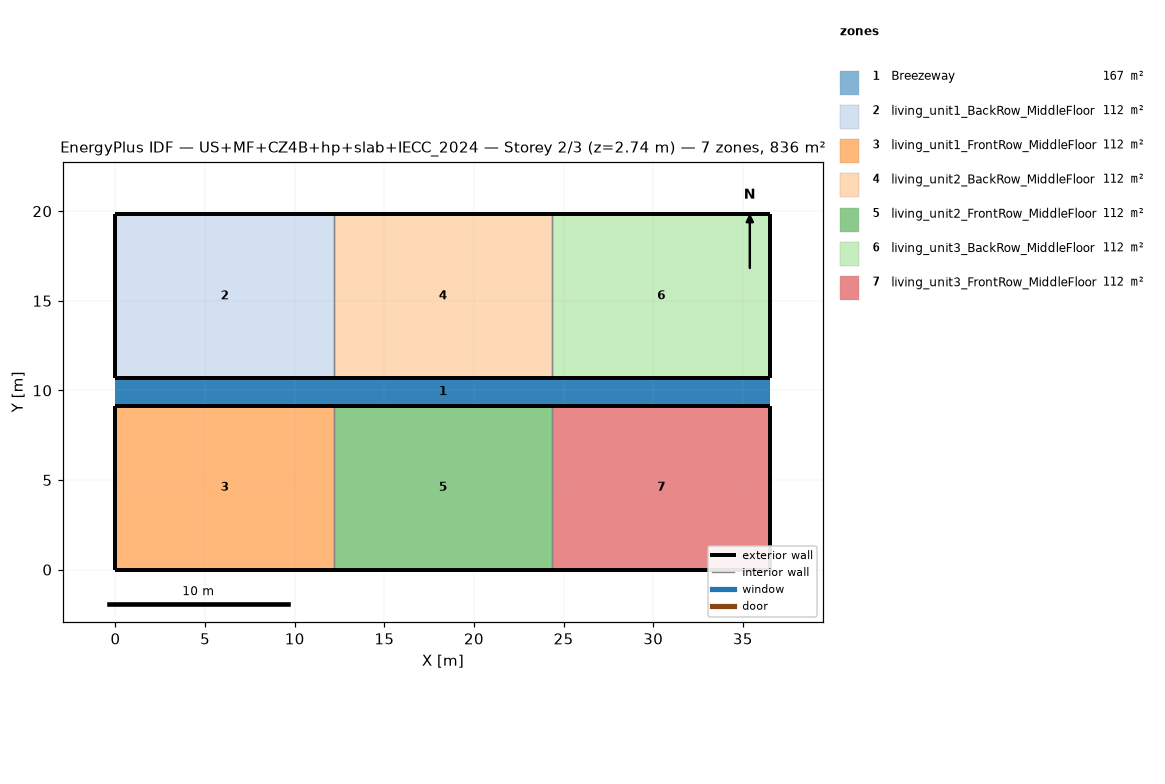
=== STOREY PLAN SPEC (per zone: floor XY polygon, exterior-wall plan segments, windows/doors) ===
zone 1: Breezeway  (167.0 m²)
  floor: (36.54, 9.16) (0.00, 9.16) (0.00, 10.68) (36.54, 10.68)
  floor: (36.54, 9.16) (0.00, 9.16) (0.00, 10.68) (36.54, 10.68)
  floor: (36.54, 9.16) (0.00, 9.16) (0.00, 10.68) (36.54, 10.68)
zone 2: living_unit1_BackRow_MiddleFloor  (111.5 m²)
  floor: (12.18, 10.68) (0.00, 10.68) (0.00, 19.84) (12.18, 19.84)
  exterior wall: (0.00, 10.68) – (12.18, 10.68)  [12.2 m]
  exterior wall: (12.18, 19.84) – (0.00, 19.84)  [12.2 m]
  exterior wall: (0.00, 19.84) – (0.00, 10.68)  [9.2 m]
  interior walls: 1
zone 3: living_unit1_FrontRow_MiddleFloor  (111.5 m²)
  floor: (12.18, 0.00) (0.00, 0.00) (0.00, 9.16) (12.18, 9.16)
  exterior wall: (0.00, 0.00) – (12.18, 0.00)  [12.2 m]
  exterior wall: (12.18, 9.16) – (0.00, 9.16)  [12.2 m]
  exterior wall: (0.00, 9.16) – (0.00, 0.00)  [9.2 m]
  interior walls: 1
zone 4: living_unit2_BackRow_MiddleFloor  (111.5 m²)
  floor: (24.36, 10.68) (12.18, 10.68) (12.18, 19.84) (24.36, 19.84)
  exterior wall: (12.18, 10.68) – (24.36, 10.68)  [12.2 m]
  exterior wall: (24.36, 19.84) – (12.18, 19.84)  [12.2 m]
  interior walls: 2
zone 5: living_unit2_FrontRow_MiddleFloor  (111.5 m²)
  floor: (24.36, 0.00) (12.18, 0.00) (12.18, 9.16) (24.36, 9.16)
  exterior wall: (12.18, 0.00) – (24.36, 0.00)  [12.2 m]
  exterior wall: (24.36, 9.16) – (12.18, 9.16)  [12.2 m]
  interior walls: 2
zone 6: living_unit3_BackRow_MiddleFloor  (111.5 m²)
  floor: (36.54, 10.68) (24.36, 10.68) (24.36, 19.84) (36.54, 19.84)
  exterior wall: (24.36, 10.68) – (36.54, 10.68)  [12.2 m]
  exterior wall: (36.54, 10.68) – (36.54, 19.84)  [9.2 m]
  exterior wall: (36.54, 19.84) – (24.36, 19.84)  [12.2 m]
  interior walls: 1
zone 7: living_unit3_FrontRow_MiddleFloor  (111.5 m²)
  floor: (36.54, 0.00) (24.36, 0.00) (24.36, 9.16) (36.54, 9.16)
  exterior wall: (24.36, 0.00) – (36.54, 0.00)  [12.2 m]
  exterior wall: (36.54, 0.00) – (36.54, 9.16)  [9.2 m]
  exterior wall: (36.54, 9.16) – (24.36, 9.16)  [12.2 m]
  interior walls: 1

=== DERIVED (storey summary) ===
Building: US+MF+CZ4B+hp+slab+IECC_2024
Storey: 2 of 3  (floor level z = 2.74 m)
Storey gross floor area: 836.2 m²
Zones on this storey: 7
  - Breezeway: floor 167.0 m²
  - living_unit1_BackRow_MiddleFloor: floor 111.5 m²; exterior wall 33.5 m (86.9 m²); WWR 0.0%
  - living_unit1_FrontRow_MiddleFloor: floor 111.5 m²; exterior wall 33.5 m (86.9 m²); WWR 0.0%
  - living_unit2_BackRow_MiddleFloor: floor 111.5 m²; exterior wall 24.4 m (63.1 m²); WWR 0.0%
  - living_unit2_FrontRow_MiddleFloor: floor 111.5 m²; exterior wall 24.4 m (63.1 m²); WWR 0.0%
  - living_unit3_BackRow_MiddleFloor: floor 111.5 m²; exterior wall 33.5 m (86.9 m²); WWR 0.0%
  - living_unit3_FrontRow_MiddleFloor: floor 111.5 m²; exterior wall 33.5 m (86.9 m²); WWR 0.0%
Zone adjacency (shared interzone walls):
  - living_unit1_BackRow_MiddleFloor ↔ living_unit2_BackRow_MiddleFloor
  - living_unit1_FrontRow_MiddleFloor ↔ living_unit2_FrontRow_MiddleFloor
  - living_unit2_BackRow_MiddleFloor ↔ living_unit3_BackRow_MiddleFloor
  - living_unit2_FrontRow_MiddleFloor ↔ living_unit3_FrontRow_MiddleFloor